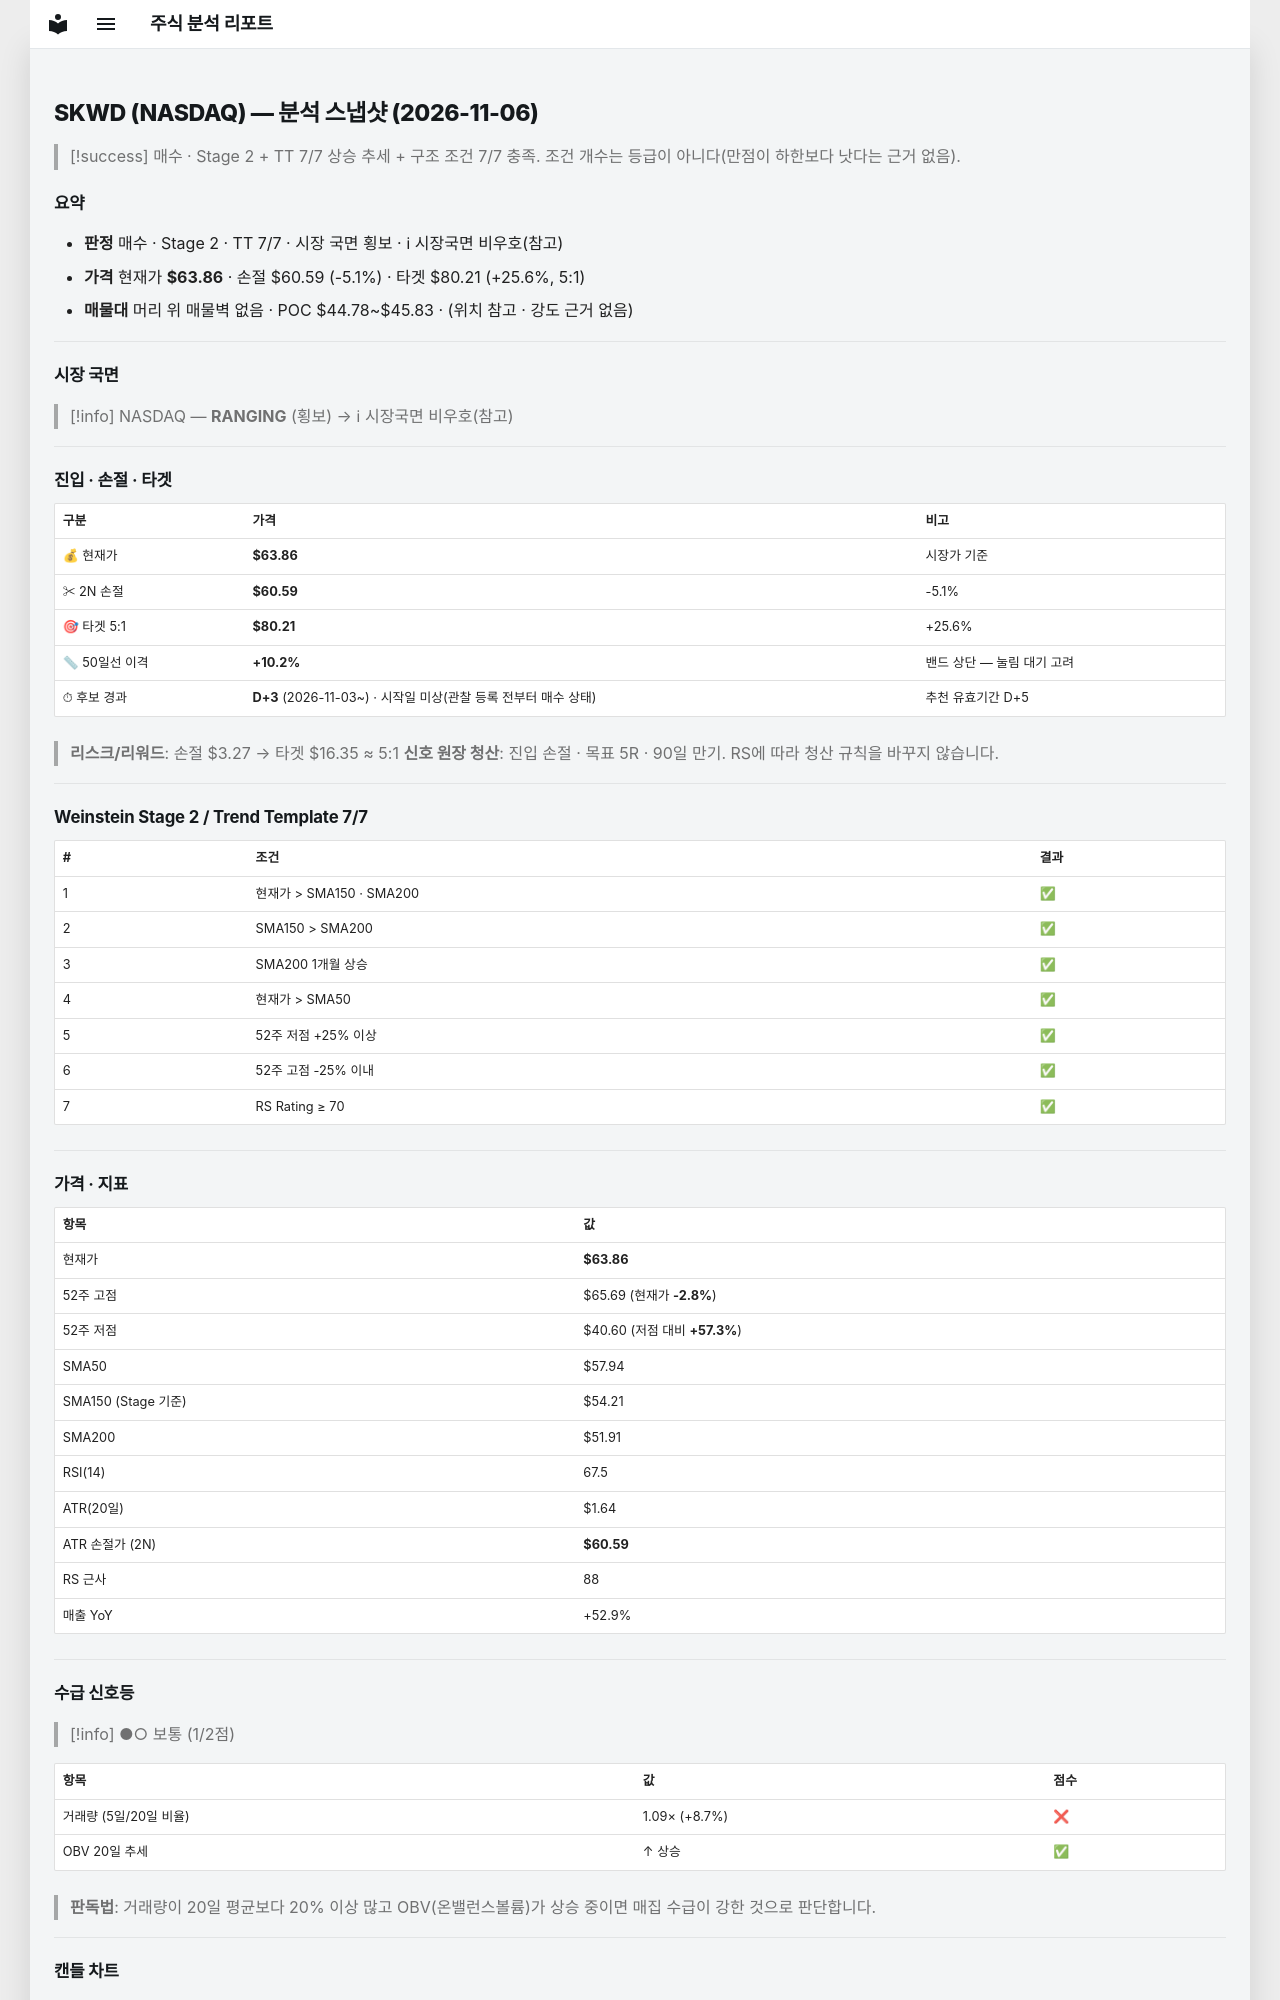

repository: soloandco/stock-reports · page: snapshots/SKWD-2026-11-06/index.html · generator: mkdocs

---
type: analysis-snapshot
title: SKWD 분석 스냅샷
ticker: SKWD
market: NASDAQ
created: 2026-11-06
updated: 2026-11-06
bar-date: 2026-11-05
verdict: 매수후보
real-rr: 0.56
sma50-gap-pct: 10.2
candidate-days: 3
candidate-since: 2026-11-03
candidate-start-unknown: true
weekly-position: 저항대아래
weekly-overhead-price: 65.69
weekly-overhead-pct: 2.9
stage: 2
trend-template-score: 7
tt-max: 7
ma-set: sma-50-150-200
price: 63.86000061035156
stop-price: 60.58930926028519
market-regime: RANGING
supply-demand-score: 1/2
supply-demand-label: 보통
status: tracking
tags:
  - stock-agent
  - watchlist
  - SKWD
  - analysis
related:
  - "[[analysis-template]]"
---

# SKWD (NASDAQ) — 분석 스냅샷 (2026-11-06)

> [!success] 매수 · Stage 2 + TT 7/7
> 상승 추세 + 구조 조건 7/7 충족. 조건 개수는 등급이 아니다(만점이 하한보다 낫다는 근거 없음).

## 요약

- **판정** 매수 · Stage 2 · TT 7/7 · 시장 국면 횡보 · ℹ 시장국면 비우호(참고)
- **가격** 현재가 **$63.86** · 손절 $60.59 (-5.1%) · 타겟 $80.21 (+25.6%, 5:1)
- **매물대** 머리 위 매물벽 없음 · POC $44.78~$45.83 · (위치 참고 · 강도 근거 없음)

---

## 시장 국면

> [!info] NASDAQ — **RANGING** (횡보) → ℹ 시장국면 비우호(참고)

---

## 진입 · 손절 · 타겟

| 구분 | 가격 | 비고 |
|------|------|------|
| 💰 현재가 | **$63.86** | 시장가 기준 |
| ✂ 2N 손절 | **$60.59** | -5.1% |
| 🎯 타겟 5:1 | **$80.21** | +25.6% |
| 📏 50일선 이격 | **+10.2%** | 밴드 상단 — 눌림 대기 고려 |
| ⏱ 후보 경과 | **D+3** (2026-11-03~) · 시작일 미상(관찰 등록 전부터 매수 상태) | 추천 유효기간 D+5 |

> **리스크/리워드**: 손절 $3.27 → 타겟 $16.35 ≈ 5:1
> **신호 원장 청산**: 진입 손절 · 목표 5R · 90일 만기. RS에 따라 청산 규칙을 바꾸지 않습니다.

---

## Weinstein Stage 2 / Trend Template 7/7

| # | 조건 | 결과 |
|---|------|------|
| 1 | 현재가 > SMA150 · SMA200 | ✅ |
| 2 | SMA150 > SMA200 | ✅ |
| 3 | SMA200 1개월 상승 | ✅ |
| 4 | 현재가 > SMA50 | ✅ |
| 5 | 52주 저점 +25% 이상 | ✅ |
| 6 | 52주 고점 -25% 이내 | ✅ |
| 7 | RS Rating ≥ 70 | ✅ |

---

## 가격 · 지표

| 항목 | 값 |
|------|---|
| 현재가 | **$63.86** |
| 52주 고점 | $65.69 (현재가 **-2.8%**) |
| 52주 저점 | $40.60 (저점 대비 **+57.3%**) |
| SMA50 | $57.94 |
| SMA150 (Stage 기준) | $54.21 |
| SMA200 | $51.91 |
| RSI(14) | 67.5 |
| ATR(20일) | $1.64 |
| ATR 손절가 (2N) | **$60.59** |
| RS 근사 | 88 |
| 매출 YoY | +52.9% |

---
## 수급 신호등

> [!info] ●○ 보통 (1/2점)

| 항목 | 값 | 점수 |
|------|------|------|
| 거래량 (5일/20일 비율) | 1.09× (+8.7%) | ❌ |
| OBV 20일 추세 | ↑ 상승 | ✅ |

> **판독법**: 거래량이 20일 평균보다 20% 이상 많고 OBV(온밸런스볼륨)가 상승 중이면 매집 수급이 강한 것으로 판단합니다.

---
